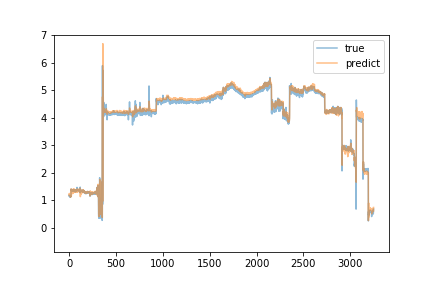

Source data for this figure (header and first rows):
true, predict
1.18, 1.203
1.15, 1.249
1.17, 1.179
1.14, 1.175
1.15, 1.201
1.16, 1.215
1.13, 1.242
1.15, 1.188
1.13, 1.177
1.17, 1.19
1.15, 1.199
1.16, 1.244
1.15, 1.234
1.12, 1.173
1.13, 1.114
1.14, 1.202
1.13, 1.281
1.13, 1.179
1.13, 1.166
1.15, 1.146
1.41, 1.24
1.38, 1.417
1.36, 1.253
1.38, 1.179
1.36, 1.278
1.37, 1.345
1.37, 1.389
1.38, 1.281
1.35, 1.374
1.35, 1.351
1.36, 1.334
1.38, 1.358
1.34, 1.353
1.34, 1.357
1.35, 1.282
1.34, 1.333
1.38, 1.326
1.38, 1.392
1.35, 1.386
1.37, 1.248
1.34, 1.353
1.36, 1.349
1.37, 1.36
1.32, 1.349
1.35, 1.26
1.35, 1.327
1.36, 1.416
1.34, 1.375
1.36, 1.308
1.38, 1.303
1.38, 1.362
1.36, 1.415
1.36, 1.324
1.35, 1.334
1.36, 1.313
1.32, 1.386
1.37, 1.36
1.38, 1.342
1.35, 1.335
1.36, 1.312
... 3,191 more rows
